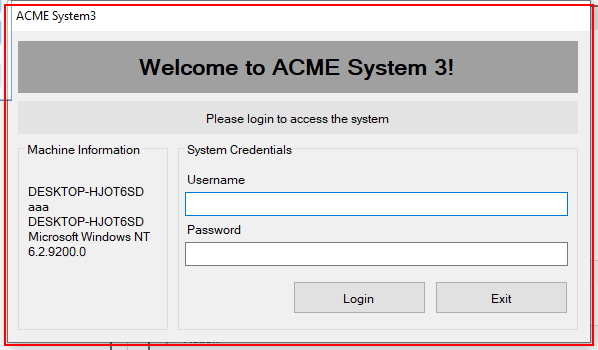
Workflow: Launch ACME System3

Step 1 [try]: Activate 'acme-system3.exe ACME'
